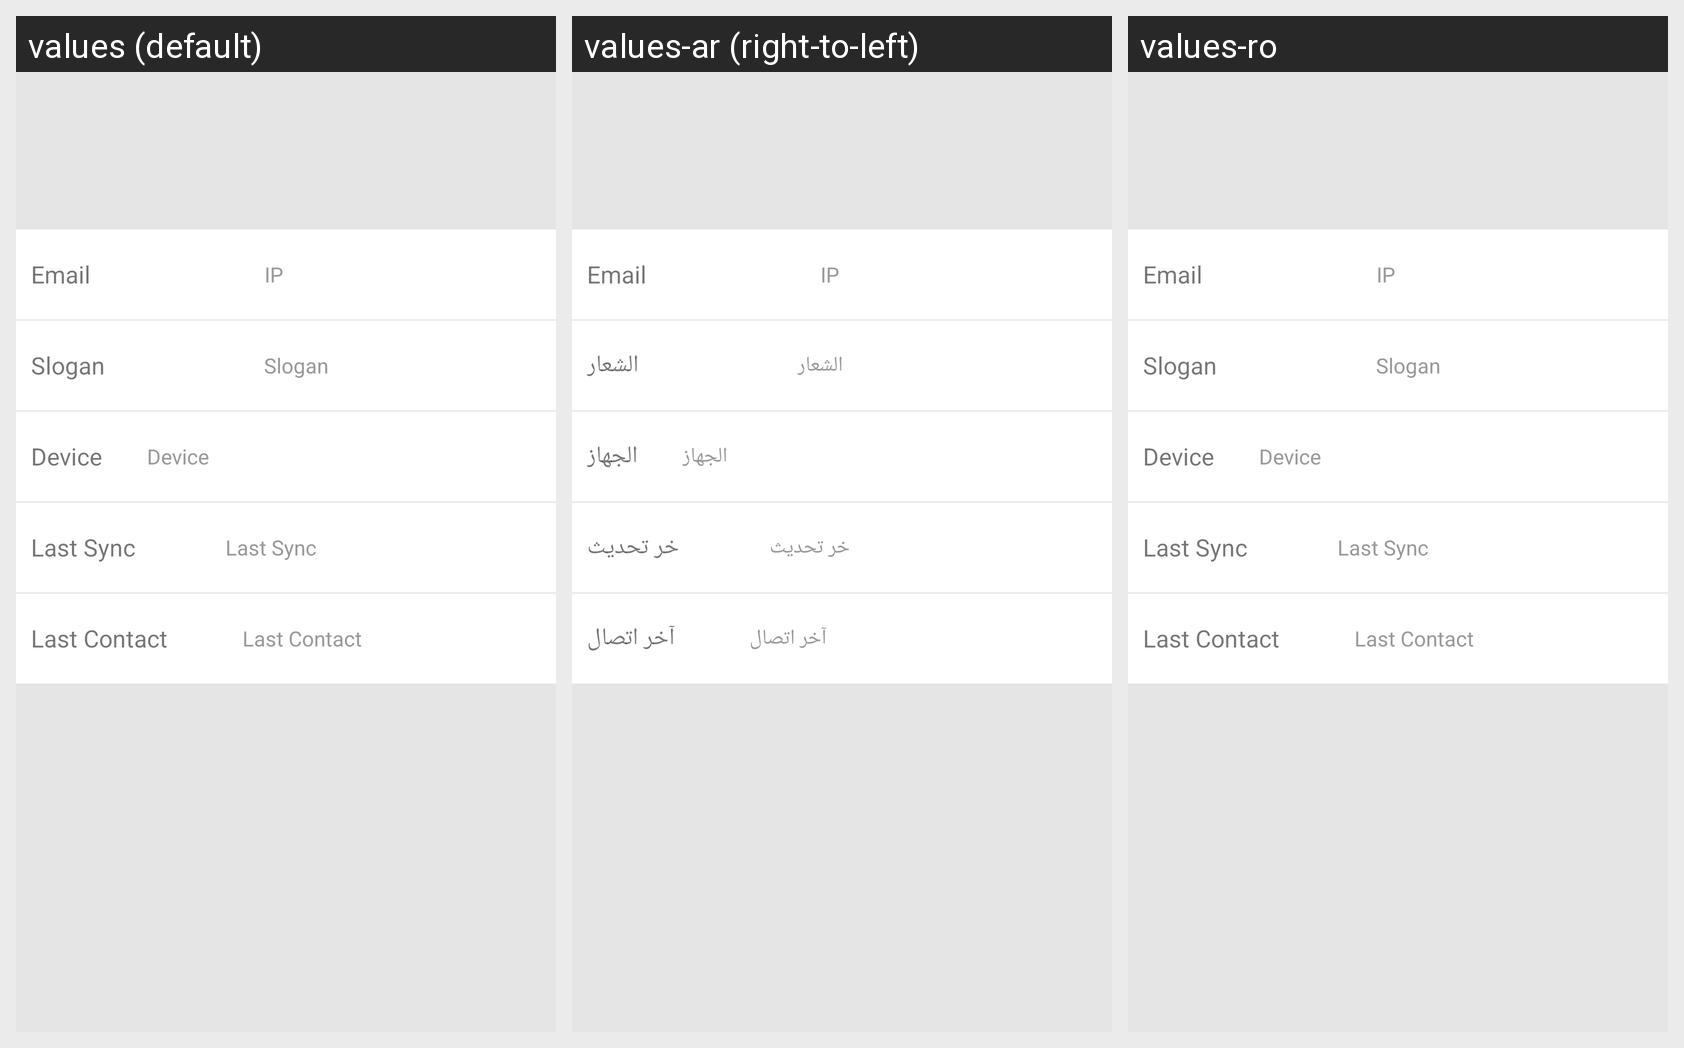

For this localized Android screen grid, give each drawn string resource with its value in every locale shown.
Android screen res/layout/safe_profile.xml rendered under 3 locales, left to right: values (default), values-ar (right-to-left), values-ro. Device: Nexus 5 (rendered at 1080×1920; each locale shown at half size, 540×960, under a caption strip naming it); theme DDP2P.
Strings drawn on this screen, with the default value and each locale's value (text and hints the layout hard-codes, and strings that could not be matched under every locale, appear in the picture but are not listed):

Slogan
  values: Slogan
  values-ar: الشعار
  values-ro: Slogan

Device
  values: Device
  values-ar: الجهاز
  values-ro: Device

LastSync
  values: Last Sync
  values-ar: خر تحديث
  values-ro: Last Sync

LastContact
  values: Last Contact
  values-ar: آخر اتصال
  values-ro: Last Contact
